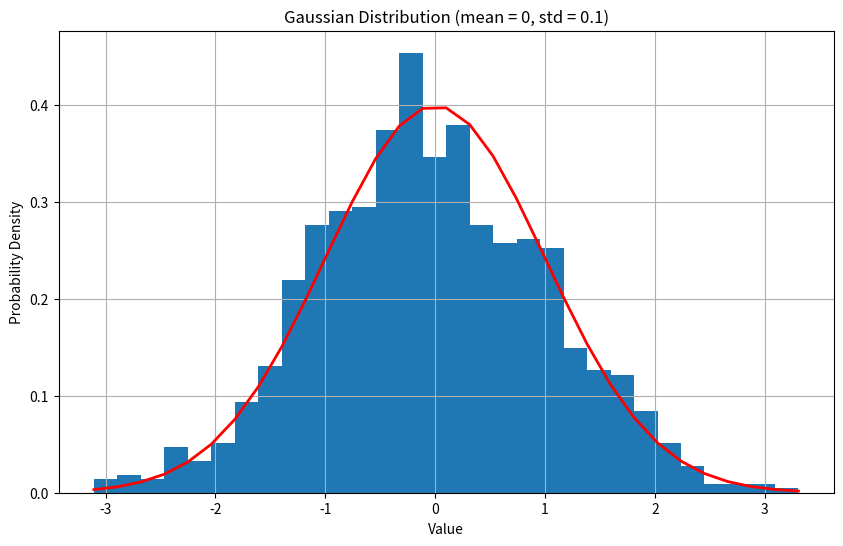

Reproduce this figure in Python.
import matplotlib.pyplot as plt
import numpy as np

# Generate data for a Gaussian distribution
mu, sigma = 0, 1 # mean and standard deviation
s = np.random.normal(mu, sigma, 1000)

# Create the plot
plt.figure(figsize=(10,6))
count, bins, ignored = plt.hist(s, 30, density=True)
plt.plot(bins, 1/(sigma * np.sqrt(2 * np.pi)) * np.exp( - (bins - mu)**2 / (2 * sigma**2) ), linewidth=2, color='r')
plt.title('Gaussian Distribution (mean = 0, std = 0.1)')
plt.xlabel('Value')
plt.ylabel('Probability Density')
plt.grid(True)
plt.show()
